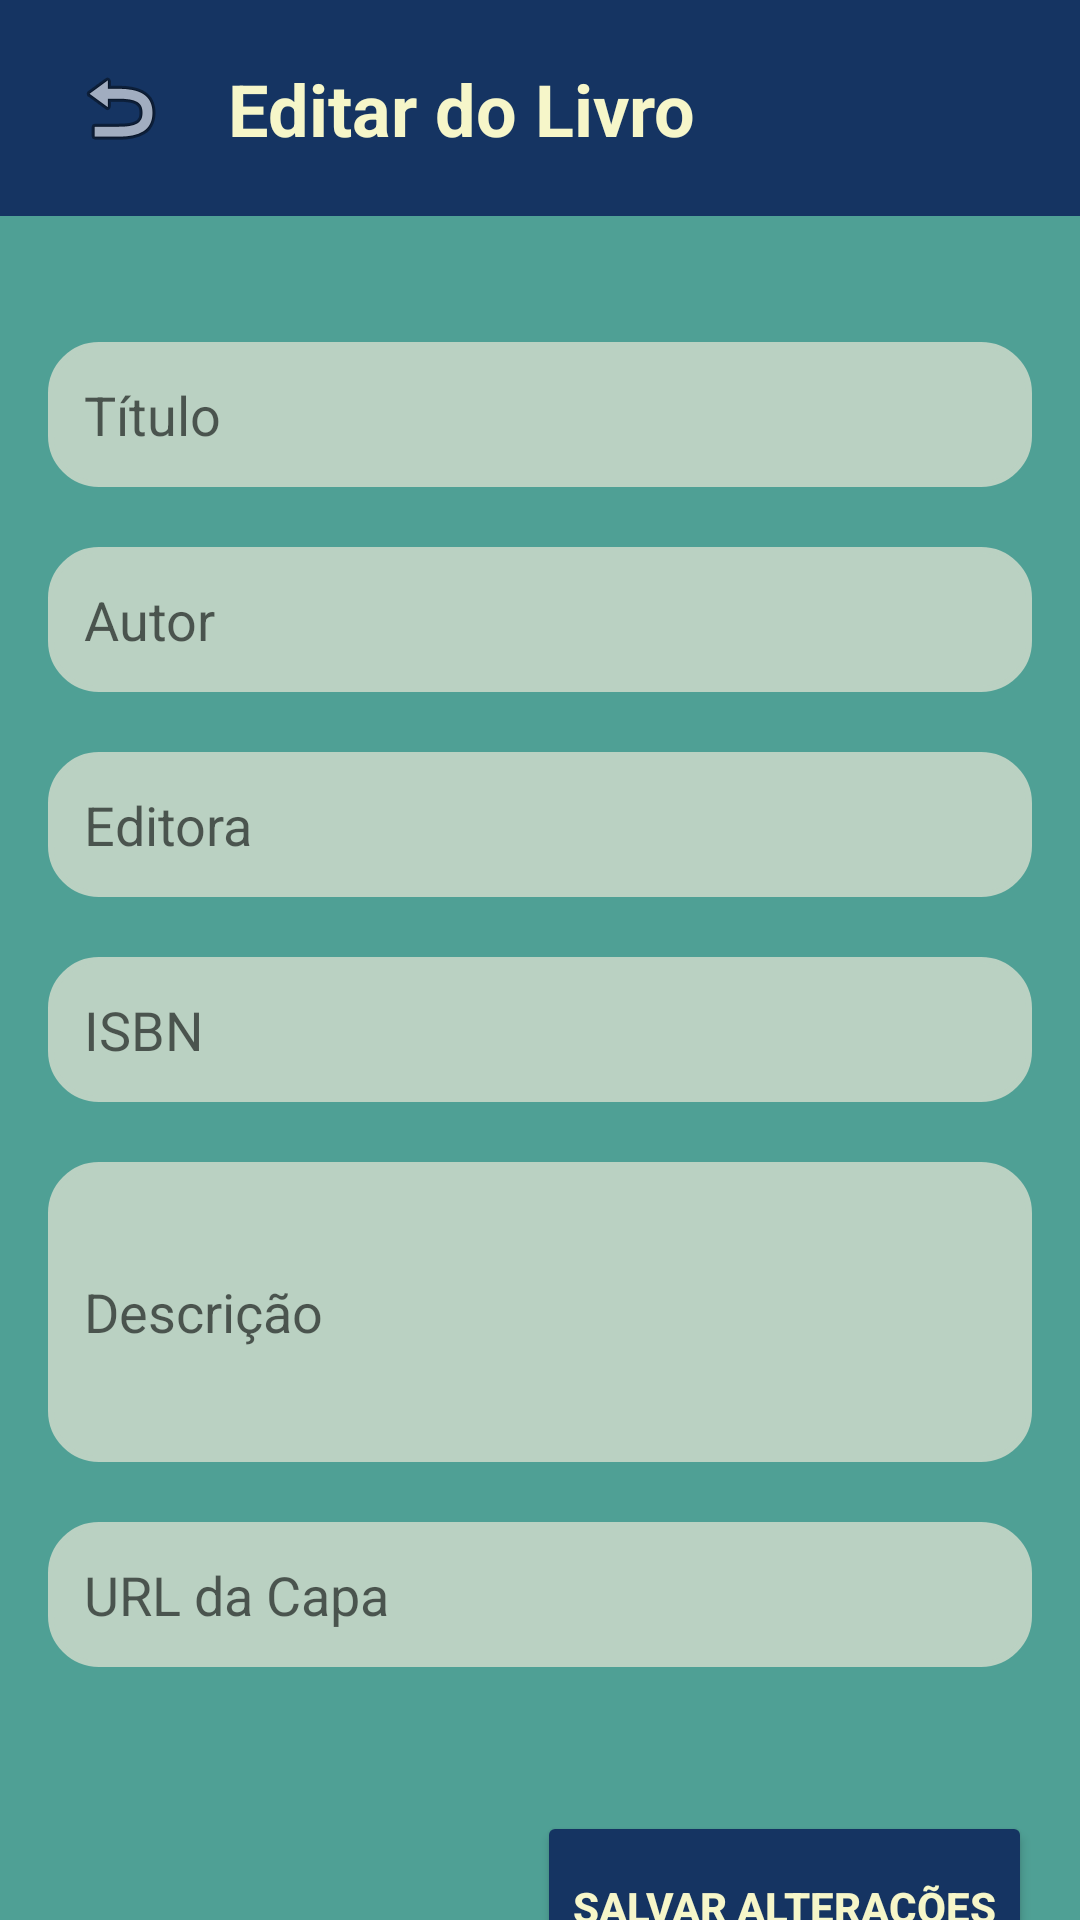

This screen was rendered from an Android layout file. Write that file and the resources it references.
<!-- AndroidManifest.xml: activity theme Theme.LivrariaApp -->
<!-- res/layout/activity_editar_livro.xml -->
<?xml version="1.0" encoding="utf-8"?>
<androidx.constraintlayout.widget.ConstraintLayout
    xmlns:android="http://schemas.android.com/apk/res/android"
    xmlns:app="http://schemas.android.com/apk/res-auto"
    xmlns:tools="http://schemas.android.com/tools"
    android:layout_width="match_parent"
    android:layout_height="match_parent"
    android:background="#4FA095"
    tools:context=".EditarLivroActivity">

    <androidx.constraintlayout.widget.ConstraintLayout
        android:id="@+id/topBar"
        android:layout_width="match_parent"
        android:layout_height="wrap_content"
        android:background="#153462"
        android:padding="12dp"
        app:layout_constraintTop_toTopOf="parent">

        <ImageButton
            android:id="@+id/btnVoltarEditar"
            android:layout_width="48dp"
            android:layout_height="48dp"
            android:layout_marginStart="4dp"
            android:background="@android:color/transparent"
            android:contentDescription="Voltar"
            android:src="@android:drawable/ic_menu_revert"
            app:layout_constraintBottom_toBottomOf="parent"
            app:layout_constraintStart_toStartOf="parent"
            app:layout_constraintTop_toTopOf="parent"
            app:layout_constraintVertical_bias="0.0" />

        <TextView
            android:id="@+id/tvTitulo"
            android:layout_width="wrap_content"
            android:layout_height="wrap_content"
            android:layout_marginEnd="116dp"
            android:text="Editar do Livro"
            android:textColor="#F6F6C9"
            android:textSize="24sp"
            android:textStyle="bold"
            app:layout_constraintBottom_toBottomOf="parent"
            app:layout_constraintEnd_toEndOf="parent"
            app:layout_constraintHorizontal_bias="1.0"
            app:layout_constraintStart_toEndOf="@id/btnVoltarEditar"
            app:layout_constraintTop_toTopOf="parent" />
    </androidx.constraintlayout.widget.ConstraintLayout>

    <EditText
        android:id="@+id/etTitulo"
        android:layout_width="match_parent"
        android:layout_height="wrap_content"
        android:layout_marginTop="42dp"
        android:layout_marginEnd="16dp"
        android:layout_marginStart="16dp"
        android:background="@drawable/rounded_edittext"
        android:textCursorDrawable="@drawable/custom_cursor"
        android:hint="Título"
        android:inputType="text"
        android:padding="12dp"
        android:textColor="#153462"
        app:layout_constraintStart_toStartOf="parent"
        app:layout_constraintTop_toBottomOf="@id/topBar" />

    <EditText
        android:id="@+id/etAutor"
        android:layout_width="match_parent"
        android:layout_height="wrap_content"
        android:layout_marginTop="20dp"
        android:layout_marginEnd="16dp"
        android:layout_marginStart="16dp"
        android:background="@drawable/rounded_edittext"
        android:textCursorDrawable="@drawable/custom_cursor"
        android:hint="Autor"
        android:inputType="text"
        android:padding="12dp"
        android:textColor="#153462"
        app:layout_constraintStart_toStartOf="parent"
        app:layout_constraintTop_toBottomOf="@id/etTitulo" />

    <EditText
        android:id="@+id/etEditora"
        android:layout_width="match_parent"
        android:layout_height="wrap_content"
        android:layout_marginTop="20dp"
        android:layout_marginEnd="16dp"
        android:layout_marginStart="16dp"
        android:background="@drawable/rounded_edittext"
        android:textCursorDrawable="@drawable/custom_cursor"
        android:hint="Editora"
        android:inputType="text"
        android:padding="12dp"
        android:textColor="#153462"
        app:layout_constraintStart_toStartOf="parent"
        app:layout_constraintTop_toBottomOf="@id/etAutor" />

    <EditText
        android:id="@+id/etISBN"
        android:layout_width="match_parent"
        android:layout_height="wrap_content"
        android:layout_marginTop="20dp"
        android:layout_marginEnd="16dp"
        android:layout_marginStart="16dp"
        android:background="@drawable/rounded_edittext"
        android:textCursorDrawable="@drawable/custom_cursor"
        android:hint="ISBN"
        android:enabled="false"
        android:inputType="text"
        android:padding="12dp"
        android:textColor="#153462"
        app:layout_constraintStart_toStartOf="parent"
        app:layout_constraintTop_toBottomOf="@id/etEditora" />

    <EditText
        android:id="@+id/etDescricao"
        android:layout_width="match_parent"
        android:layout_height="wrap_content"
        android:layout_marginTop="20dp"
        android:layout_marginEnd="16dp"
        android:layout_marginStart="16dp"
        android:background="@drawable/rounded_edittext"
        android:textCursorDrawable="@drawable/custom_cursor"
        android:hint="Descrição"
        android:inputType="textMultiLine"
        android:minHeight="100dp"
        android:padding="12dp"
        android:textColor="#153462"
        app:layout_constraintStart_toStartOf="parent"
        app:layout_constraintTop_toBottomOf="@id/etISBN" />

    <EditText
        android:id="@+id/etUrlCapa"
        android:layout_width="match_parent"
        android:layout_height="wrap_content"
        android:layout_marginTop="20dp"
        android:layout_marginEnd="16dp"
        android:layout_marginStart="16dp"
        android:background="@drawable/rounded_edittext"
        android:textCursorDrawable="@drawable/custom_cursor"
        android:hint="URL da Capa"
        android:inputType="textUri"
        android:padding="12dp"
        android:textColor="#153462"
        app:layout_constraintStart_toStartOf="parent"
        app:layout_constraintTop_toBottomOf="@id/etDescricao" />


    <Button
        android:id="@+id/btnSalvar"
        android:layout_width="0dp"
        android:layout_height="64dp"
        android:layout_marginTop="48dp"
        android:layout_marginEnd="16dp"
        android:backgroundTint="#153462"
        android:padding="12dp"
        android:text="Salvar Alterações"
        android:textColor="#F6F6C9"
        android:textStyle="bold"
        app:layout_constraintEnd_toEndOf="parent"
        app:layout_constraintTop_toBottomOf="@id/etUrlCapa" />

</androidx.constraintlayout.widget.ConstraintLayout>
<!-- resources referenced by this layout -->
<resources>
  <!-- drawable custom_cursor (drawable) -->
  <?xml version="1.0" encoding="utf-8"?>
  <shape xmlns:android="http://schemas.android.com/apk/res/android" android:shape="rectangle">
      <size android:width="2dp" />
      <solid android:color="#153462"/>
  </shape>
  <!-- drawable rounded_edittext (drawable) -->
  <?xml version="1.0" encoding="utf-8"?>
  <shape xmlns:android="http://schemas.android.com/apk/res/android"
      android:shape="rectangle">
  
      
      <solid android:color="#BAD1C2"/>
  
      
      <corners android:radius="16dp"/>
  
      
      <stroke android:width="2dp" android:color="#BAD1C2"/>
  </shape>
  <style name="Theme.LivrariaApp" parent="Theme.AppCompat.Light.NoActionBar">
          <item name="colorPrimary">#4FA095</item>
          <item name="colorPrimaryDark">#153462</item>
          <item name="colorAccent">#BAD1C2</item>
          <item name="android:windowBackground">#4FA095</item>
      </style>
</resources>
